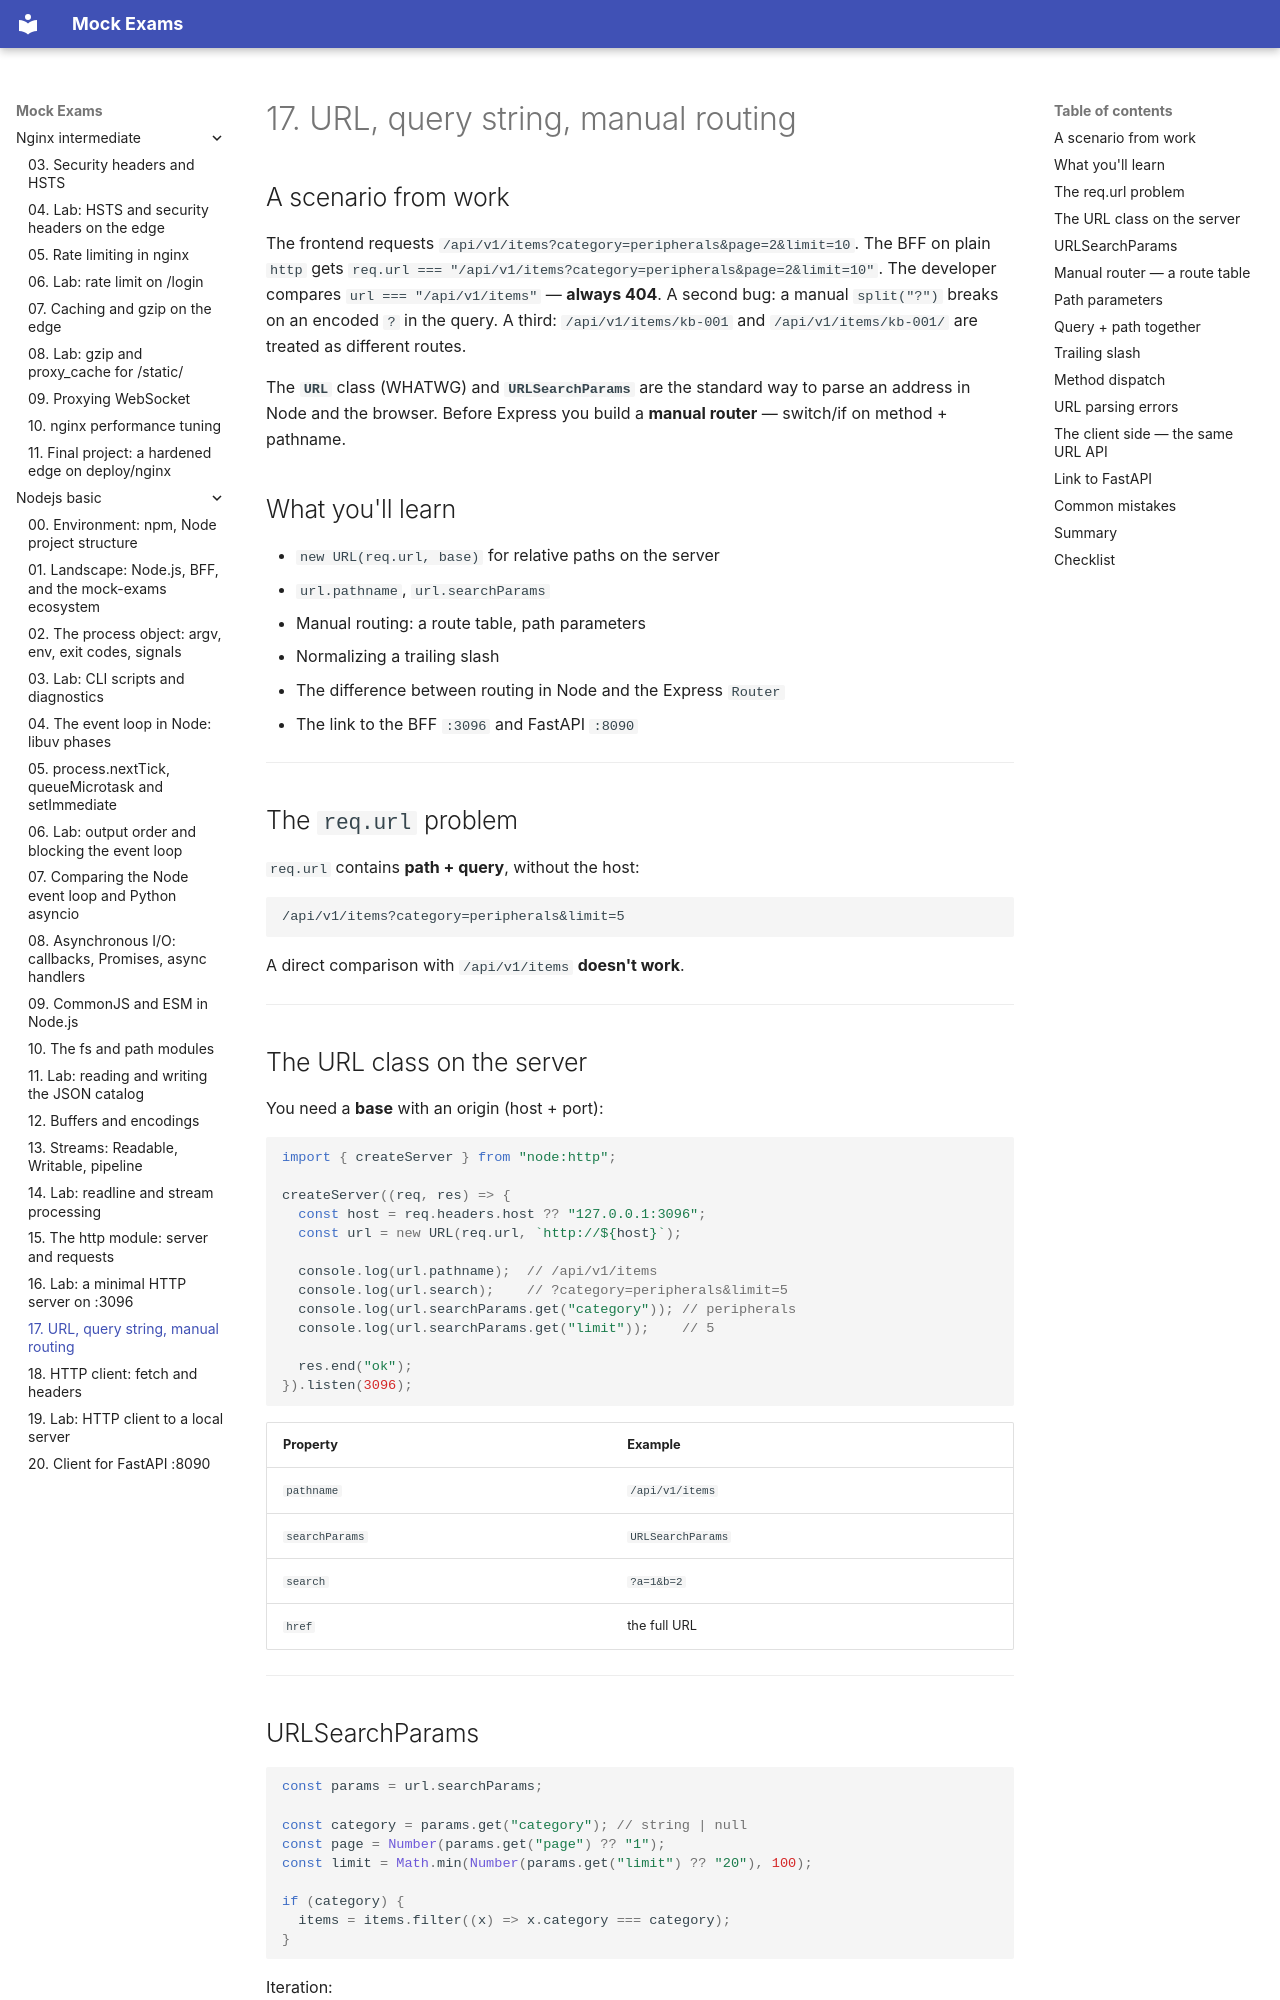

repository: FedorArbuzov/mock-exams · page: nodejs-basic/17-url-routing/index.html · generator: mkdocs

# 17. URL, query string, manual routing

## A scenario from work

The frontend requests `/api/v1/items?category=peripherals&page=2&limit=10`. The BFF on plain `http` gets `req.url === "/api/v1/items?category=peripherals&page=2&limit=10"`. The developer compares `url === "/api/v1/items"` — **always 404**. A second bug: a manual `split("?")` breaks on an encoded `?` in the query. A third: `/api/v1/items/kb-001` and `/api/v1/items/kb-001/` are treated as different routes.

The **`URL`** class (WHATWG) and **`URLSearchParams`** are the standard way to parse an address in Node and the browser. Before Express you build a **manual router** — switch/if on method + pathname.

## What you'll learn

- `new URL(req.url, base)` for relative paths on the server
- `url.pathname`, `url.searchParams`
- Manual routing: a route table, path parameters
- Normalizing a trailing slash
- The difference between routing in Node and the Express `Router`
- The link to the BFF `:3096` and FastAPI `:8090`

---

## The `req.url` problem

`req.url` contains **path + query**, without the host:

```text
/api/v1/items?category=peripherals&limit=5
```

A direct comparison with `/api/v1/items` **doesn't work**.

---

## The URL class on the server

You need a **base** with an origin (host + port):

```javascript
import { createServer } from "node:http";

createServer((req, res) => {
  const host = req.headers.host ?? "127.0.0.1:3096";
  const url = new URL(req.url, `http://${host}`);

  console.log(url.pathname);  // /api/v1/items
  console.log(url.search);    // ?category=peripherals&limit=5
  console.log(url.searchParams.get("category")); // peripherals
  console.log(url.searchParams.get("limit"));    // 5

  res.end("ok");
}).listen(3096);
```

| Property | Example |
|----------|--------|
| `pathname` | `/api/v1/items` |
| `searchParams` | `URLSearchParams` |
| `search` | `?a=1&b=2` |
| `href` | the full URL |

---
